Run: headless pygame with SDL's dummy video driver; simulated clock (each Clock.tick advances the game by its frame time, no real sleeping); random seed 0; keys injected as events and as key.get_pressed() state; no mouse input.
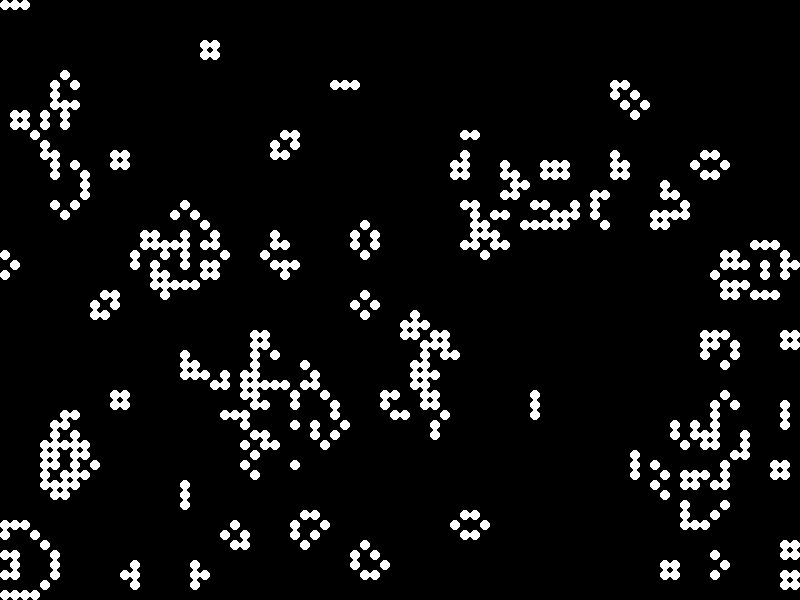
Frame 1 of 4 · flips 1–60 · no input
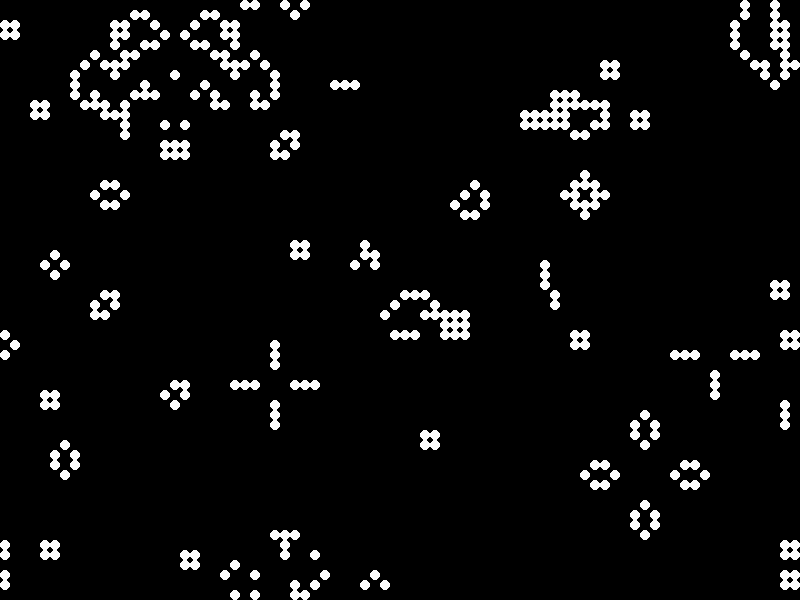
Frame 2 of 4 · flips 61–180 · tapped SPACE, RETURN · held RIGHT (→), D
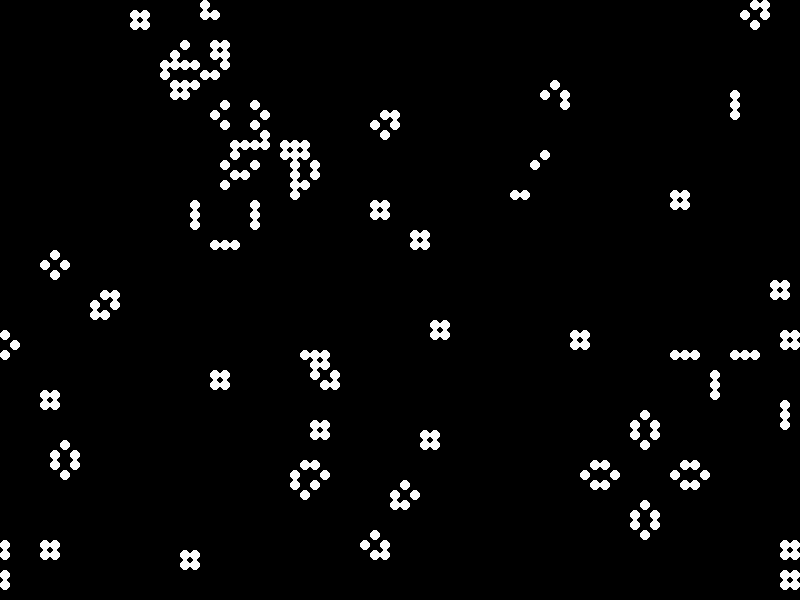
Frame 3 of 4 · flips 181–300 · held DOWN (↓), S
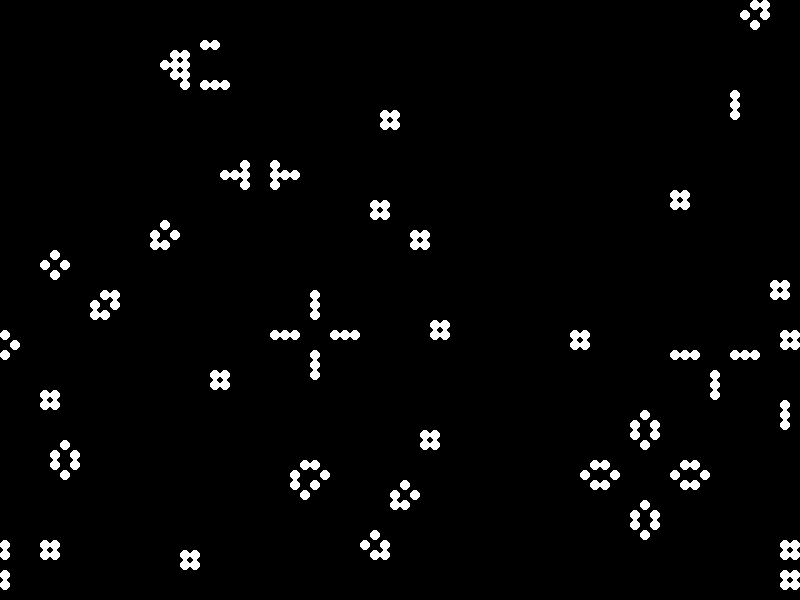
Frame 4 of 4 · flips 301–420 · held LEFT (←), A, UP (↑), W

The pygame program that drew these frames:

import pygame
from random import randint
from sys import exit


class Conway:
    alive=1
    dead=0
    def __init__(self,wid=800,hei=600,sz=10,a_c=(255,255,255),d_c=(0,0,0)):
              
        self.window_wid = int(wid)
        self.window_hei = int(hei)
        self.cell_size = int(sz)
        self.alive_color = a_c
        self.dead_color = d_c
        self.using_lattice = 0
        self.columns = self.window_wid // self.cell_size
        self.rows = self.window_hei // self.cell_size
        self.lattice = []
        self.initialize_lattice()
        self.generate_random_cell()
        
        pygame.init()
        self.window = pygame.display.set_mode((self.window_wid,self.window_hei))
        self.fill_window()
        pygame.display.flip()
        
    def initialize_lattice(self):
        for i in range(2):
            tmp = []
            for r in range(self.rows):
                col = [0] * self.columns
                tmp.append(col)
            self.lattice.append(tmp)
            
    def generate_random_cell(self,latt=0):
        for r in range(self.rows):
            for c in range(self.columns):
                self.lattice[latt][r][c] = randint(0,1)
                
    def set_to_dead(self,latt=0):
        for r in range(self.rows):
            for c in range(self.columns):
                self.lattice[latt][r][c] = Conway.dead
    
    def clean_up(self):
        self.window.fill(self.dead_color)
        
    def idle_lattice(self):
        return (self.using_lattice+1)%2
    
    def cell_value(self,r,c):
        try:
            value = self.lattice[self.using_lattice][r][c]
        except:
            value = Conway.dead
        return value
    
    def how_many_nearby(self,r,c):
        nei = 0
        for i in range(r-1,r+2):
            for j in range(c-1,c+2):
                if i != r or j != c:
                    nei += self.cell_value(i,j)
        return nei
        
    def dead_or_alive(self,r,c):
        living_nei = self.how_many_nearby(r,c)
        if self.lattice[self.using_lattice][r][c] == Conway.alive:
            if living_nei > 3 or living_nei < 2:
                return Conway.dead
            else:
                return Conway.alive
        elif self.lattice[self.using_lattice][r][c] == Conway.dead:
            if living_nei == 3:
                return Conway.alive
            else:
                return Conway.dead
            
    def update(self):
        idle = self.idle_lattice()
        self.set_to_dead(idle)
        
        for r in range(self.rows):
            for c in range(self.columns):
                status = self.dead_or_alive(r,c)
                self.lattice[idle][r][c] = status
                
        self.using_lattice = idle
    
    def fill_window(self):
        self.clean_up()
        bias = self.cell_size//2
        for r in range(self.rows):
            for c in range(self.columns):
                if self.lattice[self.using_lattice][r][c] == Conway.dead:
                    color = self.dead_color
                else:
                    color = self.alive_color
                positionX = self.cell_size*c + bias
                positionY = self.cell_size*r + bias
                pygame.draw.circle(self.window,color,(positionX,positionY),self.cell_size//2,0)
        pygame.display.flip()
    
    def control(self):
        for e in pygame.event.get():
            if e.type == pygame.KEYDOWN:
                if e.unicode == 'r':
                    self.generate_random_cell()
                if e.unicode == 'q':
                    exit()
    
    def launch(self):
        clk = pygame.time.Clock()
        while True:
            self.control()
            self.update()
            self.fill_window()
            clk.tick(5)

Conway().launch()
